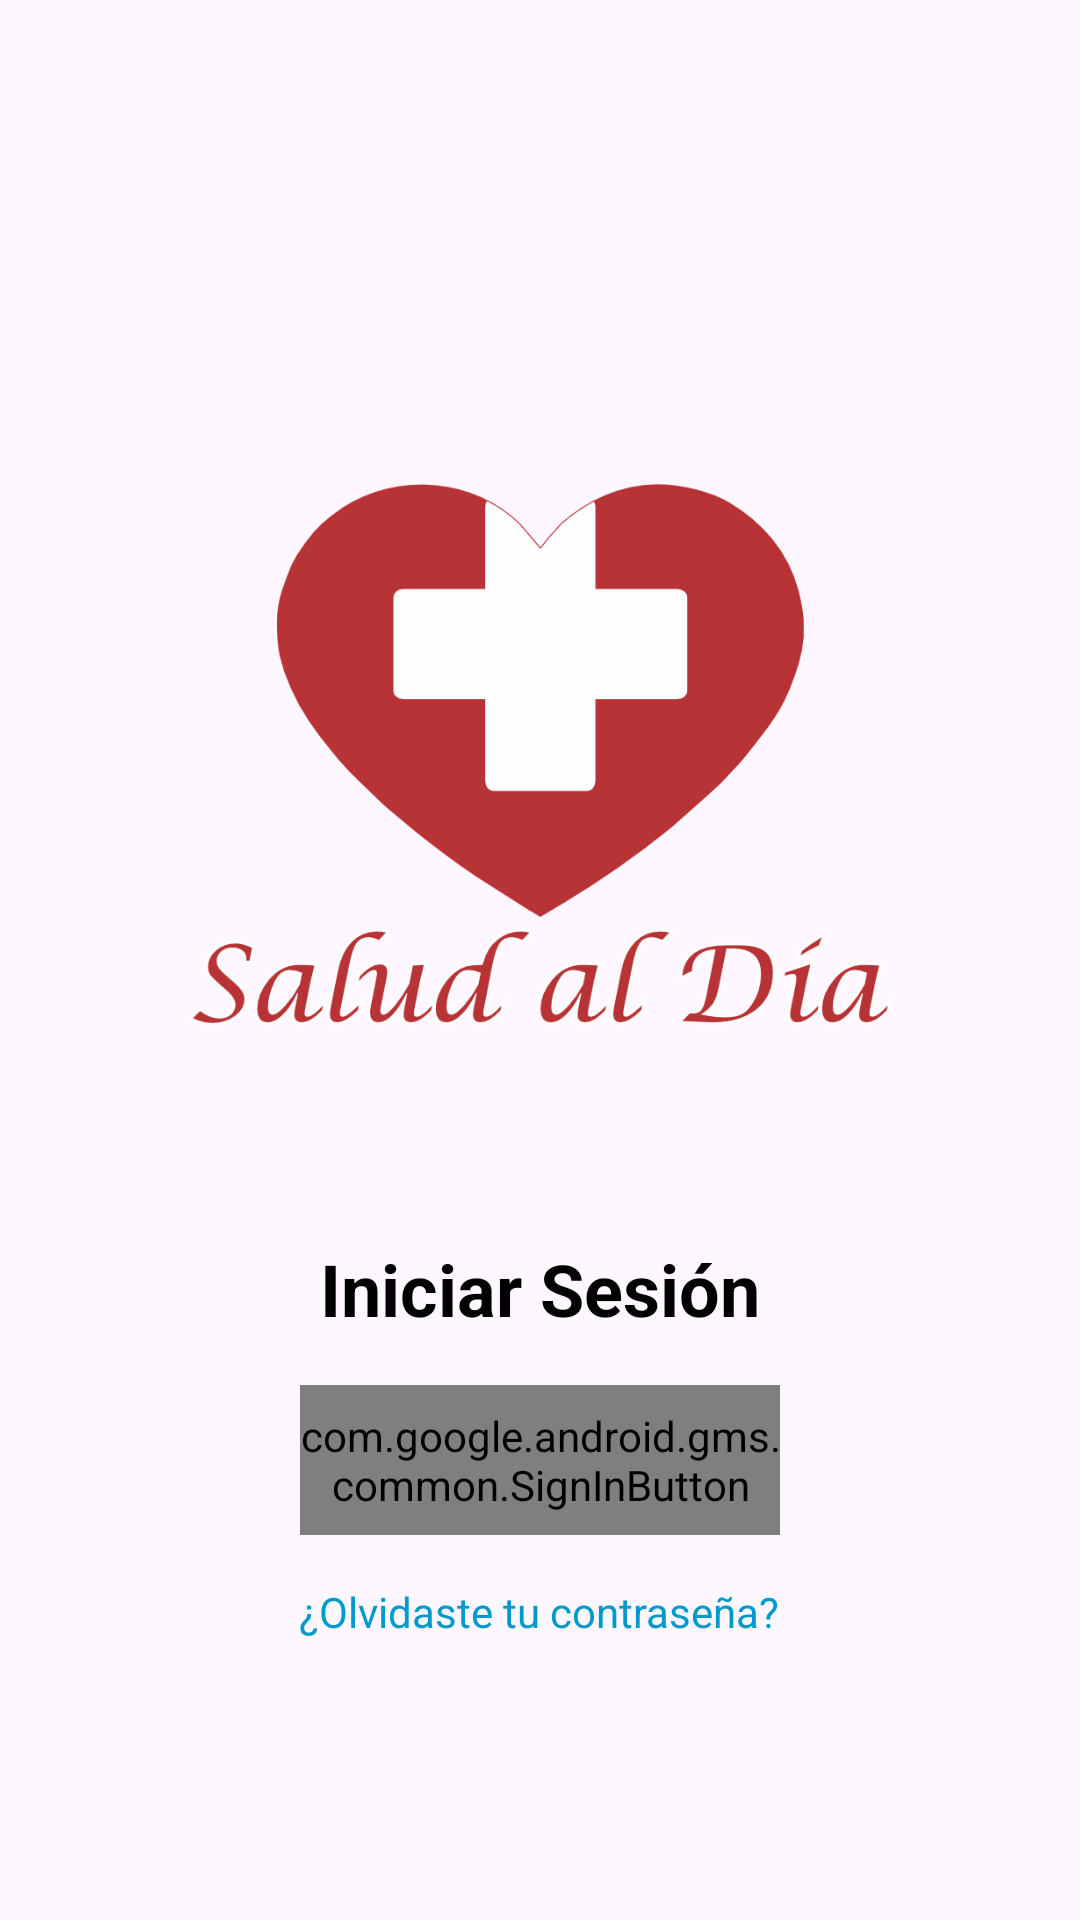

Here is an Android app screen rendered from its layout file. Give the layout XML and the strings, colors and styles it references.
<!-- AndroidManifest.xml: application theme Theme.AppCompat.Light.NoActionBar -->
<!-- res/layout/activity_login.xml -->
<?xml version="1.0" encoding="utf-8"?>
<LinearLayout xmlns:android="http://schemas.android.com/apk/res/android"
    android:id="@+id/layoutLogin"
    android:layout_width="match_parent"
    android:layout_height="match_parent"
    android:gravity="center"
    android:orientation="vertical"
    android:padding="24dp"
    android:visibility="visible">

    <ImageView
        android:id="@+id/ivMainImage"
        android:layout_width="match_parent"
        android:layout_height="300dp"
        android:layout_gravity="center_horizontal"
        android:layout_marginTop="8dp"
        android:contentDescription="@string/main_image"
        android:src="@drawable/brand" />

    <TextView
        android:id="@+id/txtLoginLabel"
        android:layout_width="wrap_content"
        android:layout_height="wrap_content"
        android:layout_marginTop="12dp"
        android:textSize="24sp"
        android:textStyle="bold"
        android:layout_gravity="center_horizontal"
        android:text="@string/login_activity_title"
        android:textColor="@color/black" />

    <com.google.android.gms.common.SignInButton
        android:id="@+id/btnGoogleSignIn"
        android:layout_width="160dp"
        android:layout_height="50dp"
        android:layout_marginTop="16dp"/>

    <TextView
        android:id="@+id/txtRecoverPassword"
        android:layout_width="wrap_content"
        android:layout_height="wrap_content"
        android:layout_marginTop="16dp"
        android:text="@string/login_activity_button_reset_pass"
        android:textColor="@android:color/holo_blue_dark" />

</LinearLayout>
<!-- resources referenced by this layout -->
<resources>
  <color name="black">#FF000000</color>
  <!-- drawable brand: png bitmap (drawable, 78280 bytes) -->
  <string name="login_activity_button_reset_pass">¿Olvidaste tu contraseña?</string>
  <string name="login_activity_title">Iniciar Sesión</string>
  <string name="main_image">Imagen principal</string>
  <style name="Theme.AppCompat.Light.NoActionBar" parent="Base.Theme.AppCompat.Light.NoActionBar" />
  <style name="Base.Theme.AppCompat.Light.NoActionBar" parent="Theme.Material3.DayNight.NoActionBar">
          
          
      </style>
</resources>
